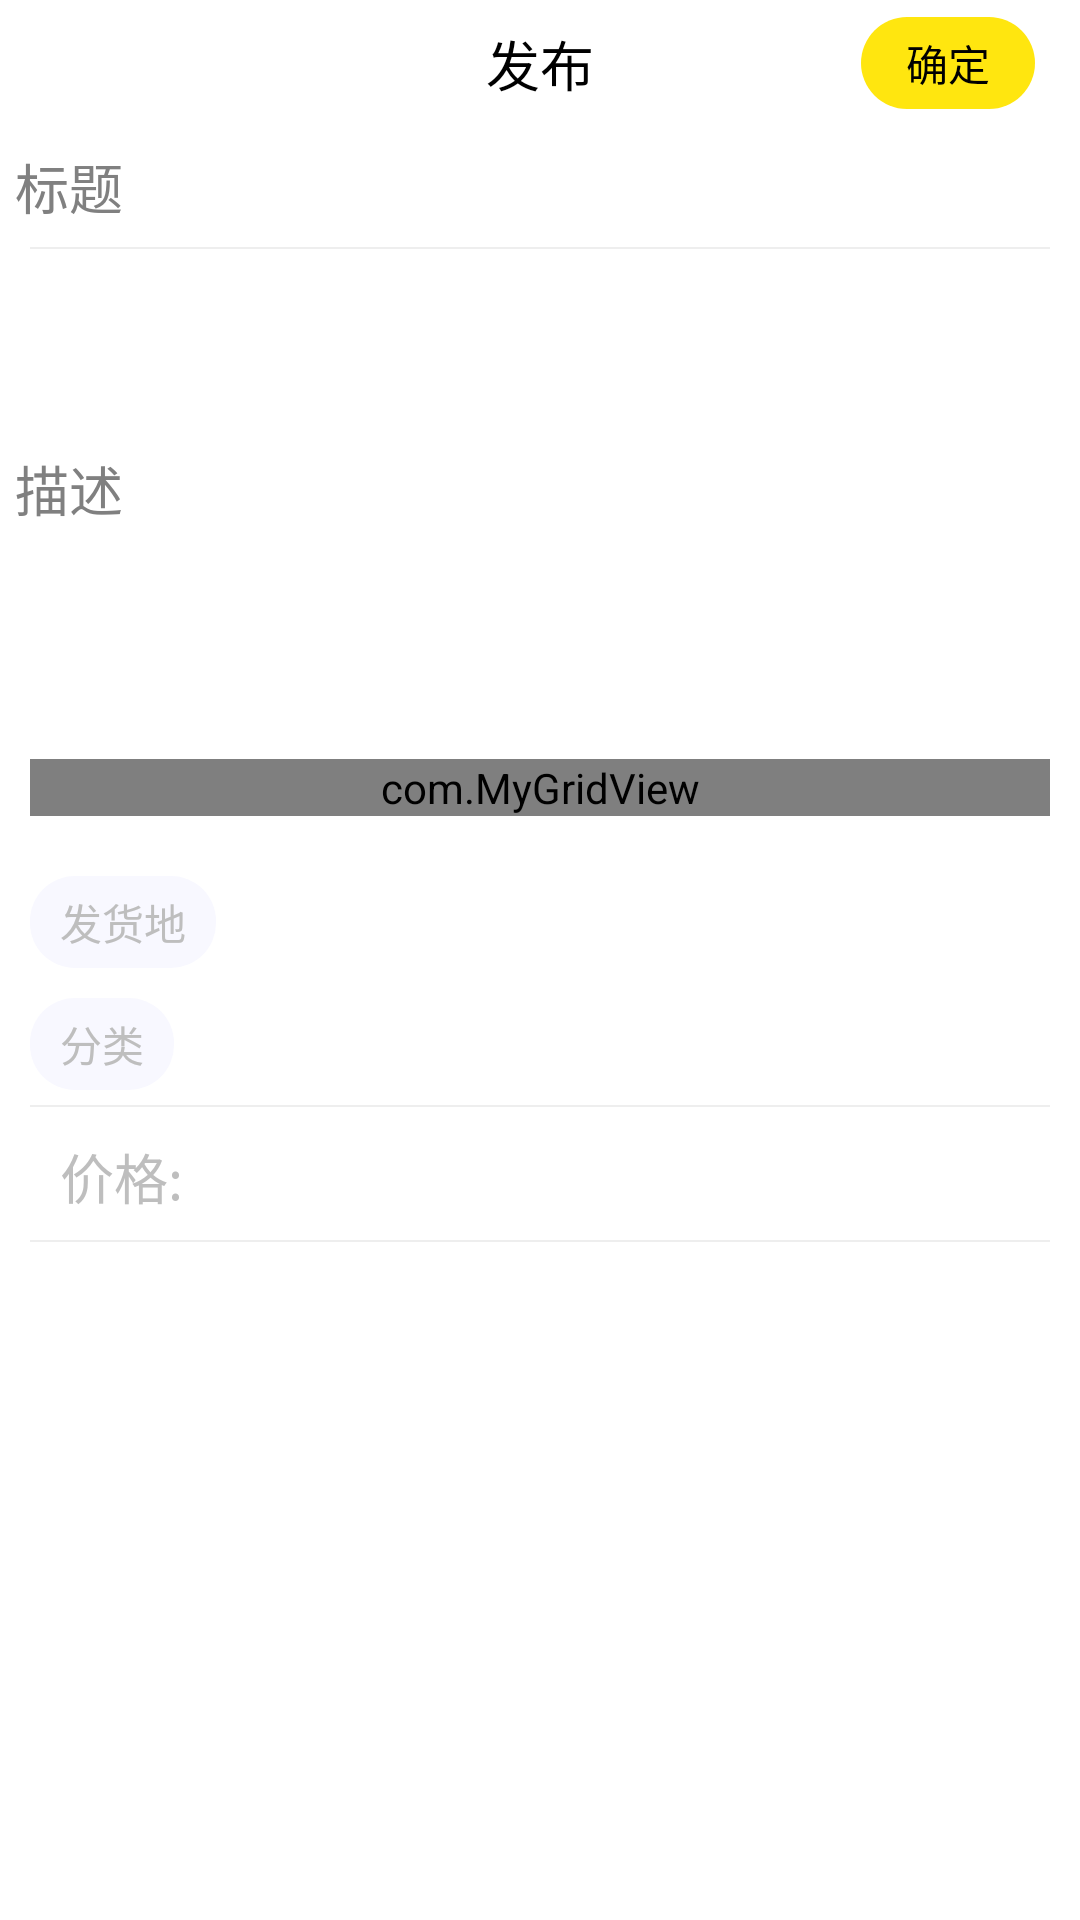

Android layout source for this screen:
<!-- AndroidManifest.xml: application theme android:Theme.Black.NoTitleBar -->
<!-- res/layout/activity_post_2.xml -->
<?xml version="1.0" encoding="utf-8"?>
<RelativeLayout xmlns:android="http://schemas.android.com/apk/res/android"
    android:layout_width="match_parent"
    android:layout_height="match_parent"
    android:background="@color/white"
    android:orientation="vertical">

    <RelativeLayout
        android:id="@+id/selectPicTitle"
        android:layout_width="match_parent"
        android:layout_height="wrap_content"
        android:background="@color/white"
        android:orientation="horizontal">

        <TextView
            android:layout_width="wrap_content"
            android:layout_height="wrap_content"
            android:layout_centerHorizontal="true"
            android:layout_centerVertical="true"
            android:layout_margin="8dp"
            android:text="发布"
            android:textColor="@color/colorAccent"
            android:textSize="18sp" />

        <Button
            android:id="@+id/btnPub"
            android:layout_width="wrap_content"
            android:layout_height="wrap_content"
            android:layout_alignParentRight="true"
            android:layout_centerVertical="true"
            android:layout_marginRight="15dp"
            android:background="@drawable/bg_button"
            android:paddingLeft="15dp"
            android:paddingRight="15dp"
            android:text="确定" />

        <ImageView
            android:layout_width="15dp"
            android:layout_height="15dp"
            android:layout_alignParentLeft="true"
            android:layout_centerVertical="true"
            android:layout_margin="10dp"
            android:src="@mipmap/aliuser_title_back_normal" />


    </RelativeLayout>

    <ScrollView
        android:layout_width="match_parent"
        android:layout_height="match_parent"
        android:layout_below="@+id/selectPicTitle">

        <LinearLayout
            android:layout_width="match_parent"
            android:layout_height="wrap_content"
            android:orientation="vertical">

            <EditText
                android:id="@+id/etTitle"
                android:layout_width="match_parent"
                android:layout_height="30dp"
                android:layout_below="@+id/selectPicTitle"
                android:layout_margin="5dp"
                android:background="@color/white"
                android:hint="标题" />

            <View
                android:layout_width="match_parent"
                android:layout_height="0.5dp"
                android:layout_below="@+id/etTitle"
                android:layout_marginLeft="10dp"
                android:layout_marginRight="10dp"
                android:background="@color/gray" />


            <EditText
                android:id="@+id/etContent"
                android:layout_width="match_parent"
                android:layout_height="150dp"
                android:layout_below="@+id/etTitle"
                android:layout_margin="5dp"
                android:background="@color/white"
                android:hint="描述" />


            <com.MyGridView
                android:id="@+id/gridViewSelect"
                android:layout_width="match_parent"
                android:layout_height="wrap_content"
                android:layout_below="@+id/etContent"
                android:layout_margin="10dp"
                android:background="@color/white"
                android:horizontalSpacing="1dp"
                android:listSelector="@android:color/transparent"
                android:numColumns="4"
                android:verticalSpacing="1dp"></com.MyGridView>

            <TextView
                android:id="@+id/sendCity"
                android:layout_width="wrap_content"
                android:layout_height="wrap_content"
                android:layout_below="@+id/gridViewSelect"
                android:layout_marginLeft="10dp"
                android:layout_marginTop="10dp"
                android:background="@drawable/bg_search"
                android:text="发货地" />

            <TextView
                android:id="@+id/tvPostCate"
                android:layout_width="wrap_content"
                android:layout_height="wrap_content"
                android:layout_below="@+id/gridViewSelect"
                android:layout_marginLeft="10dp"
                android:layout_marginTop="10dp"
                android:background="@drawable/bg_search"
                android:text="分类" />

            <View
                android:layout_width="match_parent"
                android:layout_height="0.5dp"
                android:layout_below="@+id/sendCity"
                android:layout_marginLeft="10dp"
                android:layout_marginTop="5dp"
                android:layout_marginRight="10dp"
                android:background="@color/gray" />

            <LinearLayout
                android:layout_width="match_parent"
                android:layout_height="wrap_content"
                android:orientation="horizontal">

                <TextView
                    android:id="@+id/price"
                    android:layout_width="wrap_content"
                    android:layout_height="wrap_content"
                    android:layout_below="@+id/sendCity"
                    android:layout_marginLeft="20dp"
                    android:layout_marginTop="10dp"
                    android:text="价格:"
                    android:textSize="18sp" />

                <EditText
                    android:id="@+id/etCurrentPrice"
                    android:layout_width="match_parent"
                    android:layout_height="wrap_content"
                    android:layout_below="@+id/sendCity"
                    android:layout_alignParentRight="true"
                    android:layout_margin="10dp"
                    android:layout_toRightOf="@+id/price"
                    android:background="@color/white"
                    android:paddingLeft="10dp" />

            </LinearLayout>

            <View
                android:layout_width="match_parent"
                android:layout_height="0.5dp"
                android:layout_below="@+id/etCurrentPrice"
                android:layout_marginLeft="10dp"
                android:layout_marginRight="10dp"
                android:background="@color/gray" />

        </LinearLayout>
    </ScrollView>
</RelativeLayout>
<!-- resources referenced by this layout -->
<resources>
  <color name="colorAccent">#000000</color>
  <color name="gray">#EEEEEE</color>
  <color name="white">#FFFFFF</color>
  <!-- drawable bg_button (drawable) -->
  <?xml version="1.0" encoding="utf-8"?>
  <shape xmlns:android="http://schemas.android.com/apk/res/android"
      android:shape="rectangle">
      <corners android:radius="20dp"/>
      <solid android:color="@color/base_color"/>
      <padding android:left="10dp"
          android:right="10dp"
          android:top="5dp"
          android:bottom="5dp"/>
  </shape>
  <!-- drawable bg_search (drawable) -->
  <?xml version="1.0" encoding="utf-8"?>
  <shape xmlns:android="http://schemas.android.com/apk/res/android"
      android:shape="rectangle">
      <corners android:radius="15dp"/>
      <solid android:color="#F8F8FF"/>
      <padding android:left="10dp"
          android:right="10dp"
          android:top="5dp"
          android:bottom="5dp"/>
  </shape>
  <color name="base_color">#FFE60F</color>
</resources>
